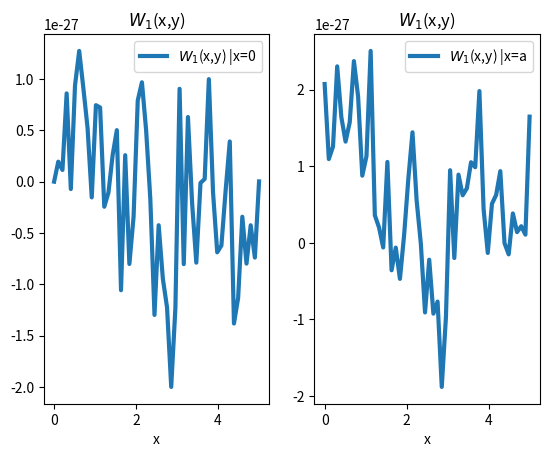
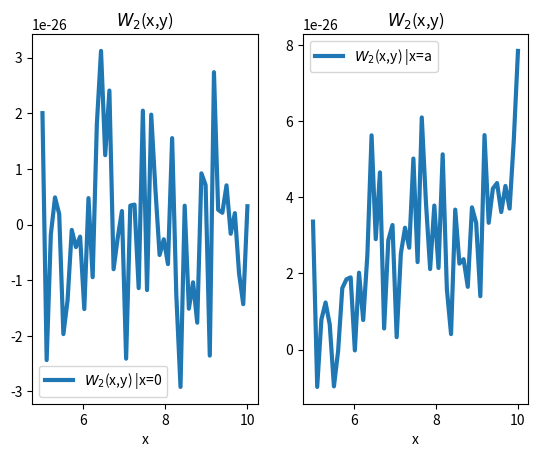
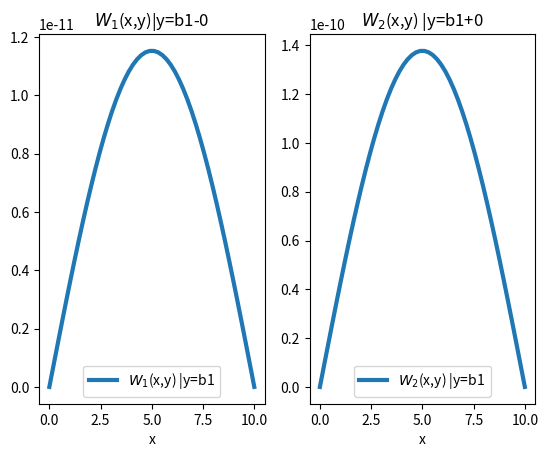
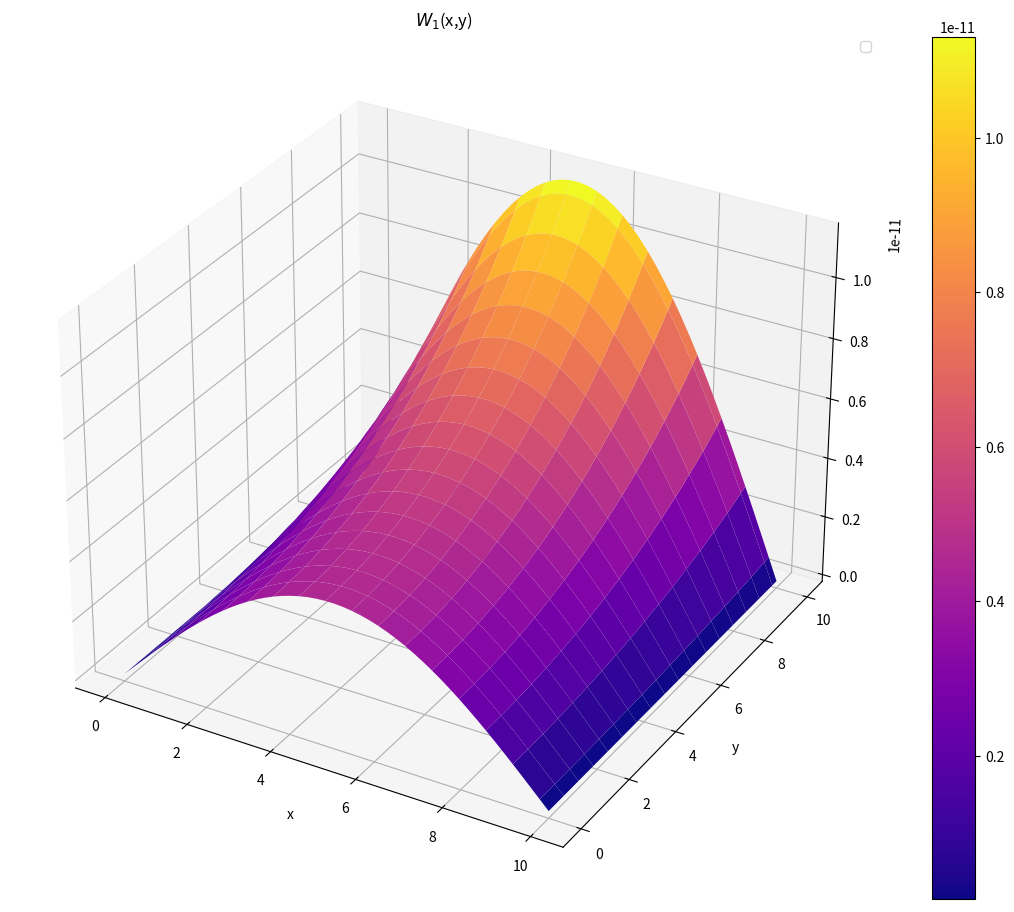
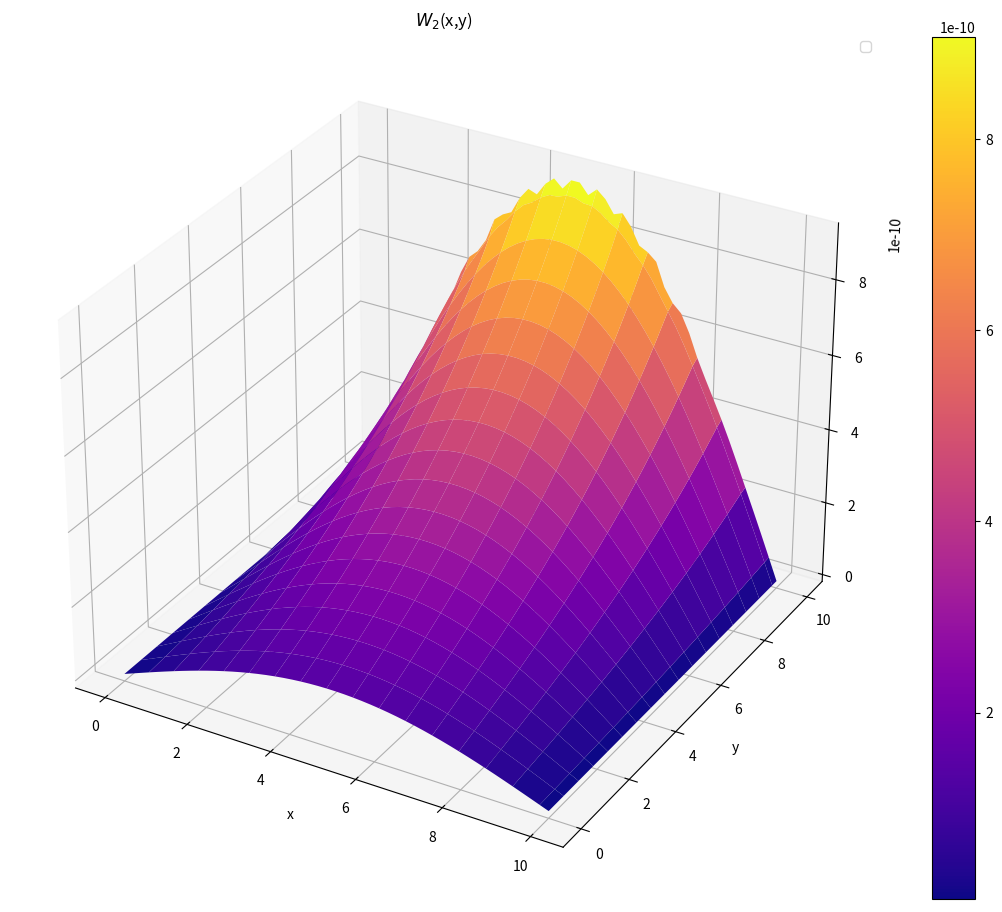

Reproduce these figures in Python, in order.
import numpy as np

import matplotlib.pyplot as plt

import scipy.integrate as spint

from mpl_toolkits.mplot3d import axes3d

import matplotlib as mpl
a=10

b1=5

b=10

G1=8.0*10**10#Сталь углеродистая

G2=4.0*10**10#Бронза марганцевая

A=100

eps=10**(-3)
pi=np.pi

alpha=pi/a

G_plus=G1+G2

G_minus=G1-G2

p_ksi= lambda xi: np.sin((np.pi*xi)/a)
def SymC_W1(pi,a,b,y,xi,x,G_plus):

    t=[(pi/a)*(b+y),(pi/a)*(b-y)]

    x=[(pi/a)*(xi-x),(pi/a)*(xi+x)]

    C=[0,0,0,0]

    C[0]=-np.log(np.cosh(t[1])-np.cos(x[0]))

    C[1]=-np.log(np.cosh(t[0])-np.cos(x[0]))

    C[2]=np.log(np.cosh(t[0])-np.cos(x[1]))

    C[3]=np.log(np.cosh(t[1])-np.cos(x[1]))

    sum_C_W1=0

    for w in range(len(C)):

        sum_C_W1+=(a/(4*pi*G_plus))*C[w]

    return sum_C_W1
def SymSeries_W1(A,pi,a,xi,x,b,b1,y,alpha,G_plus,G_minus):

    Sym_Series_W1=0

    x=[(pi/a)*(xi-x),(pi/a)*(xi+x)]

    exp=[-alpha*(b+y),-alpha*(b-y),-2*alpha*b,-2*alpha*(b-b1),-2*alpha*b1]

    for n in range(1,A):

        Q1=(np.exp(n*exp[0])+np.exp(n*exp[1]))/(alpha*n*((1-np.exp(n*exp[2]))* G_plus+G_minus*(np.exp(n*exp[3])-np.exp(n*exp[4]))))

        Q2=(np.exp(n*exp[0])+np.exp(n*exp[1]))/(alpha*n*G_plus)

        Sym_Series_W1+=(Q1-Q2)*(np.cos(n*x[0])-np.cos(n*x[1]))

    Sym_Series_W1=Sym_Series_W1/2    

    return Sym_Series_W1
def Int_W1(a,p_ksi,x,y,pi,b,A,alpha,b1,G_plus,G_minus):

    F=4/a

    #intSum=lambda xi :p_ksi(xi)*(  SymC_W1(pi,a,b,y,xi,x,G_plus))

    intSum=lambda xi :p_ksi(xi)*( SymC_W1(pi,a,b,y,xi,x,G_plus) + SymSeries_W1(A,pi,a,xi,x,b,b1,y,alpha,G_plus,G_minus))

    W1res=spint.fixed_quad(intSum,0,a,n=50)[0]

    return W1res*F
def SymC_W2(pi,a,b,b1,y,xi,x,G_plus,G_minus):

    t=[(pi/a)*(b+2*b1-y),(pi/a)*(b-2*b1+y),(pi/a)*(b+y),(pi/a)*(b-y)]

    x=[(pi/a)*(xi-x),(pi/a)*(xi+x)]

    C=[0,0,0,0,0,0,0,0]

    C[0]=-np.log(np.cosh(t[0])-np.cos(x[0]))

    C[1]=-np.log(np.cosh(t[1])-np.cos(x[0]))

    C[2]=np.log(np.cosh(t[2])-np.cos(x[0]))

    C[3]=np.log(np.cosh(t[3])-np.cos(x[0]))

    

    C[4]=-np.log(np.cosh(t[2])-np.cos(x[1]))

    C[5]=np.log(np.cosh(t[0])-np.cos(x[1]))

    C[6]=np.log(np.cosh(t[1])-np.cos(x[1]))

    C[7]=-np.log(np.cosh(t[3])-np.cos(x[1]))

    sum_C_W2=0

    sum_C_W2=((a**2)/(4*pi*G_plus))*( G_minus*(C[0]+C[1]+C[5]+C[6])+ G_plus*(C[2]+C[3]+C[4]+C[7]))

    return (-1)*sum_C_W2
def SymSeries_W2(A,pi,a,xi,x,b,b1,y,alpha,G_plus,G_minus):

    Sym_Series_W2=0

    x=[(pi/a)*(xi-x),(pi/a)*(xi+x)]

    exp=[-alpha*(b+2*b1-y),-alpha*(b-2*b1+y),-alpha*(b+y),-alpha*(b-y),-2*alpha*b,-2*alpha*(b-b1),-2*alpha*b1]

    for n in range(1,A):

        Q3=(G_minus*(np.exp(n*exp[0])+np.exp(n*exp[1]))-G_plus*(np.exp(n*exp[2])+np.exp(n*exp[3])))/(alpha*n*((-1+np.exp(n*exp[4]))* G_plus+G_minus*(-np.exp(n*exp[5])-np.exp(n*exp[6]))))

        Q4=(G_minus*(np.exp(n*exp[0])+np.exp(n*exp[1]))-G_plus*(np.exp(n*exp[2])+np.exp(n*exp[3])))/(alpha*n*G_plus)

        Sym_Series_W2+=(Q3-Q4)*(np.cos(n*x[0])-np.cos(n*x[1]))

    Sym_Series_W2=Sym_Series_W2/2    

    return Sym_Series_W2
def Int_W2(a,p_ksi,x,y,pi,b,A,alpha,b1,G_plus,G_minus,G2):

    F=2/(G2*a)

    #intSum_W2=lambda xi :p_ksi(xi)*( SymC_W2(pi,a,b,b1,y,xi,x,G_plus,G_minus))

    intSum_W2=lambda xi :p_ksi(xi)*( SymC_W2(pi,a,b,b1,y,xi,x,G_plus,G_minus) + SymSeries_W2(A,pi,a,xi,x,b,b1,y,alpha,G_plus,G_minus))

    W2res2=spint.fixed_quad(intSum_W2,0,a,n=50)[0]

    return W2res2*F
y_W1=np.linspace(0,b1,50)

x_W1=[0,a]
resultW1_0= np.zeros((len(y_W1),3)) 

resultW1_1= np.zeros((len(y_W1),3)) 

for i in range(len(y_W1)):

    resultW1_0[i]=Int_W1(a,p_ksi,x_W1[0],y_W1[i],pi,b,A,alpha,b1,G_plus,G_minus)

    resultW1_1[i]=Int_W1(a,p_ksi,x_W1[1],y_W1[i],pi,b,A,alpha,b1,G_plus,G_minus)
#Краевые условия W2|x=0,W2|x=a

y_W2=np.linspace(b1,b,50)

x_W2=[0,a]



resultW2_0= np.zeros((len(y_W2),3)) 

resultW2_1= np.zeros((len(y_W2),3)) 

for i in range(len(y_W2)):

    resultW2_0[i]=Int_W2(a,p_ksi,x_W2[0],y_W2[i],pi,b,A,alpha,b1,G_plus,G_minus,G2)

    resultW2_1[i]=Int_W2(a,p_ksi,x_W2[1],y_W2[i],pi,b,A,alpha,b1,G_plus,G_minus,G2)
#W1

fig,ax=plt.subplots(1,2)

ax[0].plot(y_W1,resultW1_0[:,0],label=r'$W_{1}$(x,y) |x=0', lw=3) 

ax[0].set_title(r'$W_{1}$(x,y)')

ax[1].plot(y_W1,resultW1_1[:,0],label=r'$W_{1}$(x,y) |x=a', lw=3)

ax[1].set_title(r'$W_{1}$(x,y)') 

ax[0].set_xlabel('x')   

ax[1].set_xlabel('x')   

ax[0].legend(loc=0, fontsize=10)

ax[1].legend(loc=0, fontsize=10)
#W2



fig,ax=plt.subplots(1,2)

ax[0].plot(y_W2,resultW2_0[:,0],label=r'$W_{2}$(x,y) |x=0', lw=3) 

ax[0].set_title(r'$W_{2}$(x,y)')

ax[1].plot(y_W2,resultW2_1[:,0],label=r'$W_{2}$(x,y) |x=a', lw=3)

ax[1].set_title(r'$W_{2}$(x,y)') 

ax[0].set_xlabel('x')   

ax[1].set_xlabel('x')   

ax[0].legend(loc=0, fontsize=10)

ax[1].legend(loc=0, fontsize=10)
#Условия сопряжения

x_pairing_W1=np.linspace(0,a,50)

y_pairing_W1=b1

resultW1_2= np.zeros((len(x_pairing_W1),3))     

for j in range(len(x_pairing_W1)):

    resultW1_2[j]=Int_W1(a,p_ksi,x_pairing_W1[j],y_pairing_W1,pi,b,A,alpha,b1,G_plus,G_minus)

    
#Условия сопряжения

x_pairing_W2=np.linspace(0,a,50)

y_pairing_W2=b1

resultW2_2= np.zeros((len(x_pairing_W2),3))     

for j in range(len(x_pairing_W2)):

    resultW2_2[j]=Int_W2(a,p_ksi,x_pairing_W2[j],y_pairing_W2,pi,b,A,alpha,b1,G_plus,G_minus,G2)
fig,ax=plt.subplots(1,2)

ax[0].plot(x_pairing_W1,resultW1_2[:,0],label=r'$W_{1}$(x,y) |y=b1', lw=3) 

ax[0].set_title(r'$W_{1}$(x,y)|y=b1-0')

ax[1].plot(x_pairing_W2,resultW2_2[:,0],label=r'$W_{2}$(x,y) |y=b1', lw=3)

ax[1].set_title(r'$W_{2}$(x,y) |y=b1+0') 

ax[0].set_xlabel('x')   

ax[1].set_xlabel('x')   

ax[0].legend(loc=0, fontsize=10)

ax[1].legend(loc=0, fontsize=10) 
#W1

x=np.linspace(0,a,50)

y=np.linspace(0,b1,50)

resultmatrix= np.zeros((len(x),len(y))) 

for i in range(len(x)):

    for j in range(len(y)):

        resultmatrix[i][j]=Int_W1(a,p_ksi,x[i],y[j],pi,b,A,alpha,b1,G_plus,G_minus)





xy=np.linspace(0,a)

X,Y=np.meshgrid(xy, xy)

Z=resultmatrix.T

fig=plt.figure(figsize=(14,14))

ax=fig.add_subplot(1,1,1,projection='3d')  

p=ax.plot_surface(X,Y,Z,rstride=3,cstride=3,cmap=mpl.cm.plasma,linewidth=0)

cb=fig.colorbar(p,shrink=0.8)

#ax.view_init(30,30)

ax.legend(loc=0)

ax.set_xlabel('x')

ax.set_ylabel('y')

ax.set_title(r'$W_{1}$(x,y)')
#W2

x=np.linspace(0,a,50)

y=np.linspace(b1,b,50)

resultmatrix= np.zeros((len(x),len(y))) 

for i in range(len(x)):

    for j in range(len(y)):

        resultmatrix[i][j]=Int_W2(a,p_ksi,x[i],y[j],pi,b,A,alpha,b1,G_plus,G_minus,G2)





xy=np.linspace(0,a)

X,Y=np.meshgrid(xy, xy)

Z=resultmatrix.T

fig=plt.figure(figsize=(14,14))

ax=fig.add_subplot(1,1,1,projection='3d')  

p=ax.plot_surface(X,Y,Z,rstride=3,cstride=3,cmap=mpl.cm.plasma,linewidth=0)

cb=fig.colorbar(p,shrink=0.8)

#ax.view_init(30,30)

ax.legend(loc=0)

ax.set_xlabel('x')

ax.set_ylabel('y')

ax.set_title(r'$W_{2}$(x,y)')